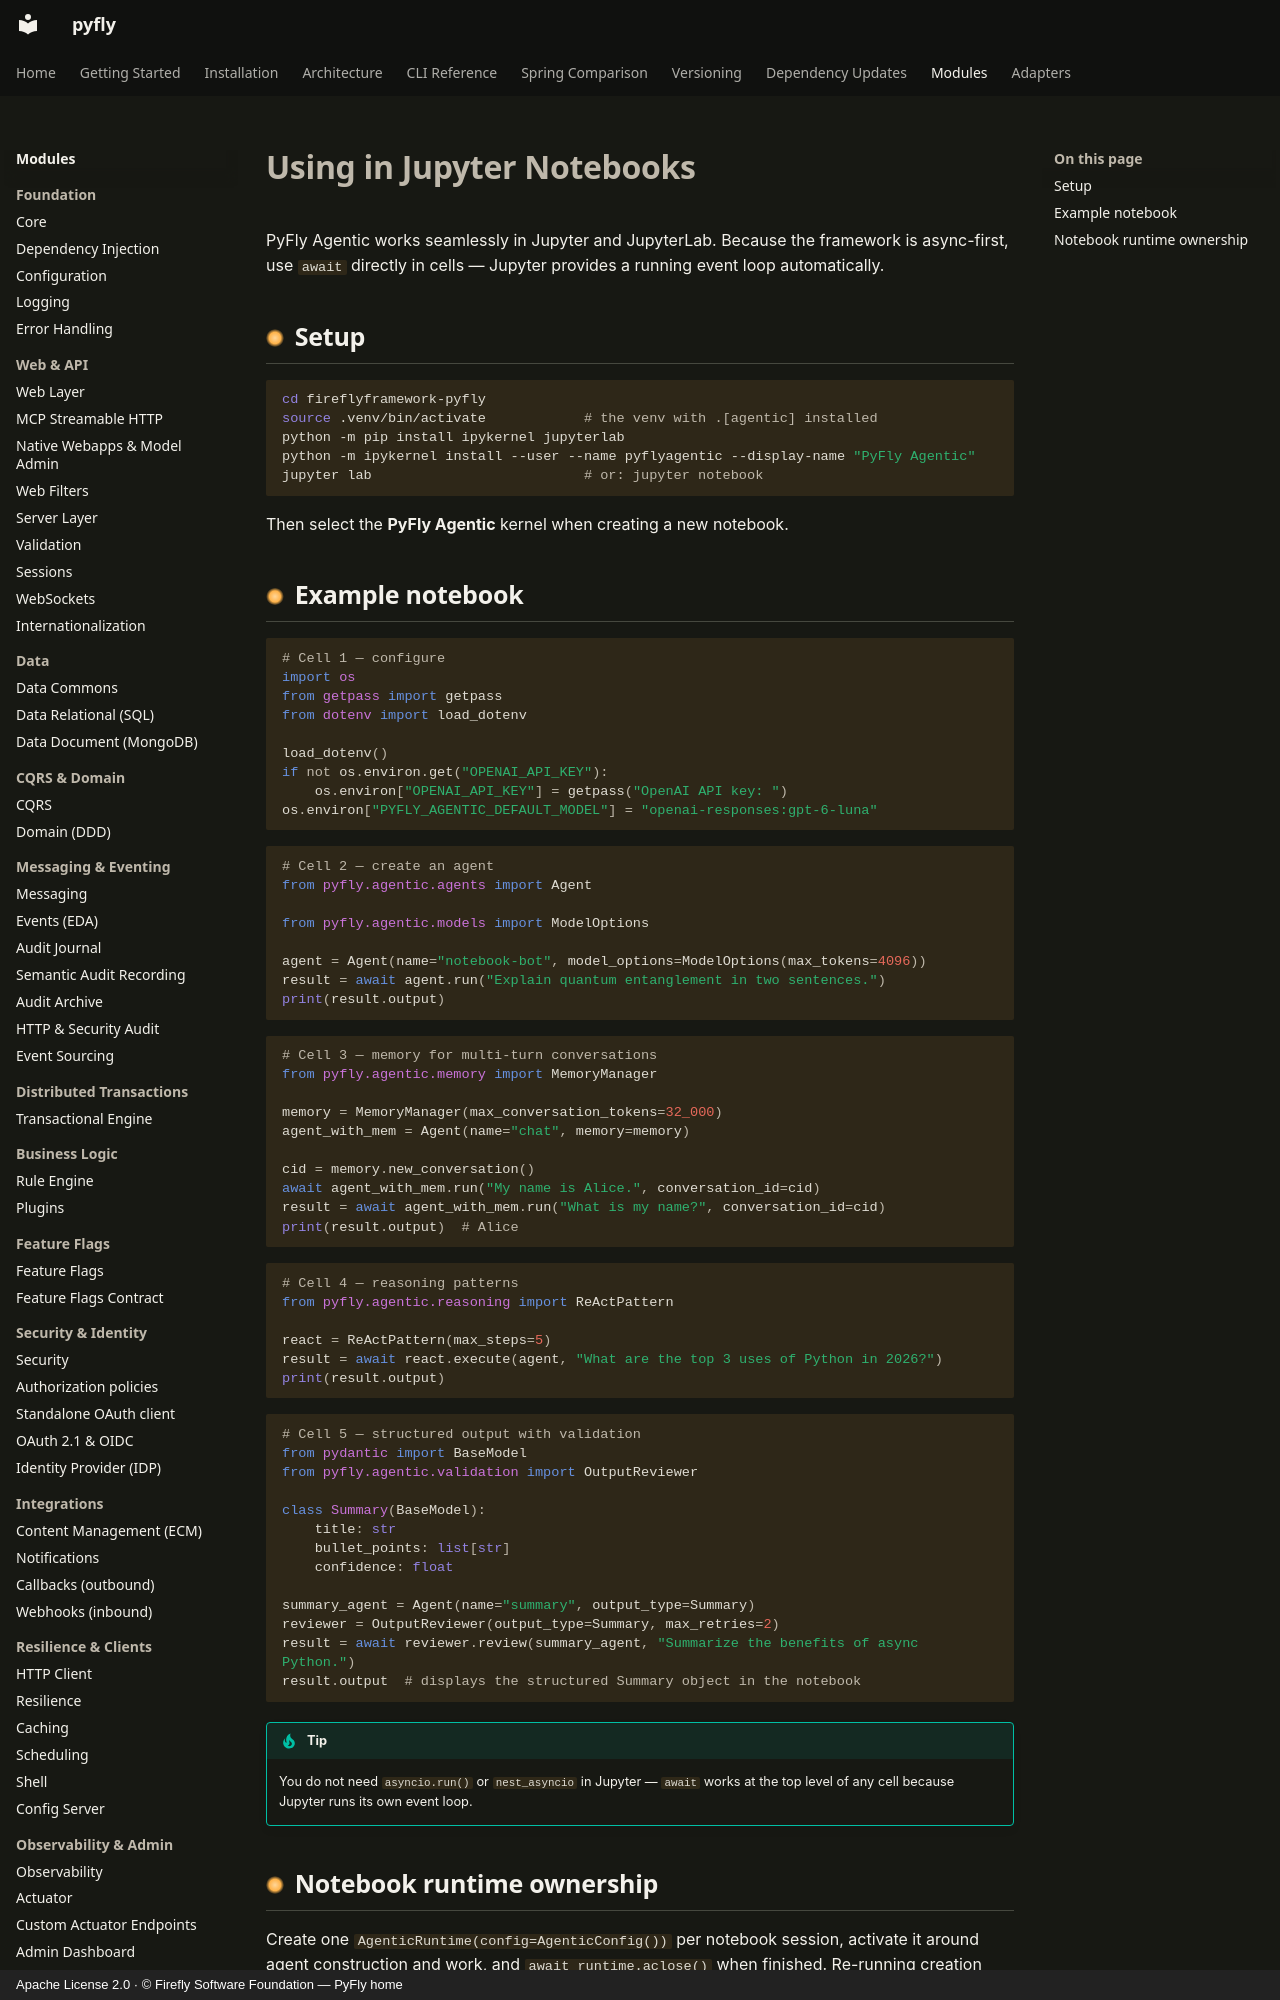

repository: fireflyframework/fireflyframework-pyfly · page: modules/agentic/getting-started/jupyter/index.html · generator: mkdocs · copyright: Apache License 2.0 · © Firefly Software Foundation — PyFly home

---
title: Jupyter Notebooks
description: PyFly Agentic is async-first, so await works directly in notebook cells — no asyncio.run() or nest_asyncio needed.
---

# Using in Jupyter Notebooks

PyFly Agentic works seamlessly in Jupyter and JupyterLab. Because the framework
is async-first, use `await` directly in cells — Jupyter provides a running event
loop automatically.

## Setup

```bash
cd fireflyframework-pyfly
source .venv/bin/activate            # the venv with .[agentic] installed
python -m pip install ipykernel jupyterlab
python -m ipykernel install --user --name pyflyagentic --display-name "PyFly Agentic"
jupyter lab                          # or: jupyter notebook
```

Then select the **PyFly Agentic** kernel when creating a new notebook.
